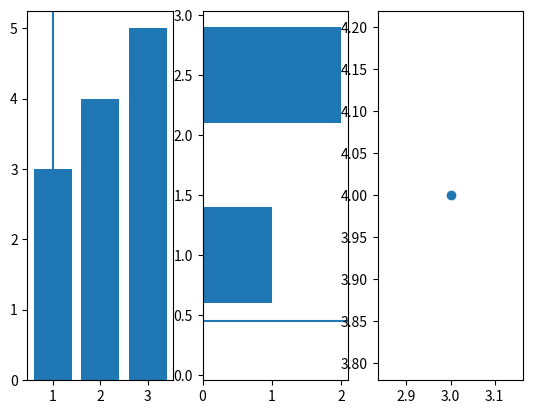

This figure's Python source:
# https://www.datacamp.com/community/tutorials/matplotlib-tutorial-python

import matplotlib.pyplot as plt 

fig= plt.figure()
ax1= fig.add_subplot(131)
ax2= fig.add_subplot(132)
ax3= fig.add_subplot(133)

ax1.bar([1,2,3], [3,4,5])
ax2.barh([0.5,1,2.5], [0,1,2])
ax2.axhline(0.45)
ax1.axvline(1.0)
ax3.scatter(3, 4)

plt.show()
